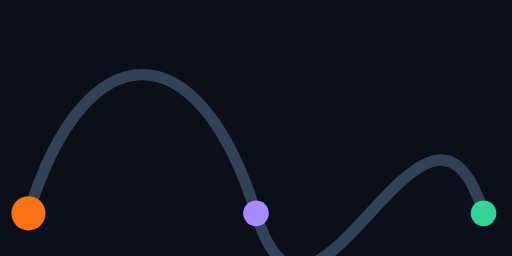
t = 0.00 s
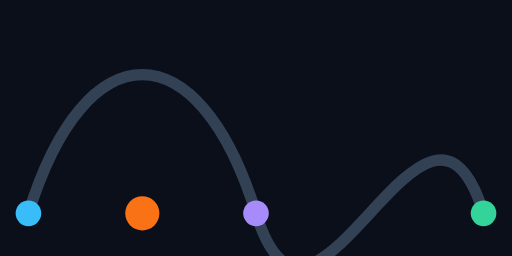
t = 0.42 s
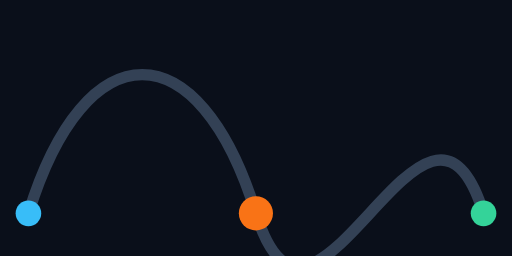
t = 0.83 s
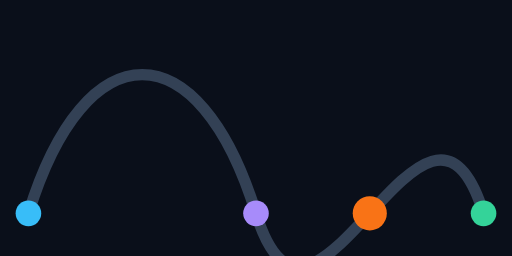
t = 1.25 s
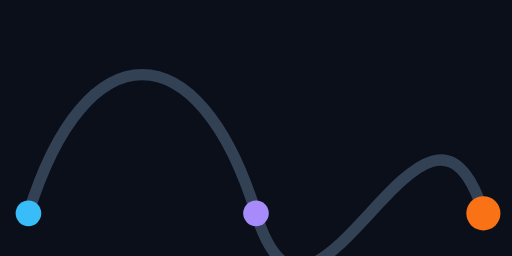
t = 1.67 s
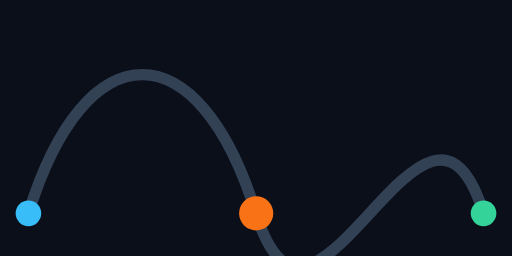
t = 2.08 s

The animated SVG that drew these frames (rendered in a browser with its animation timeline set to each time). Animation: 1 SMIL element (animate=1); one cycle of 2.50 s, repeats indefinitely.

<svg width="360" height="180" viewBox="0 0 360 180" xmlns="http://www.w3.org/2000/svg">
    <rect id="smil-path-shell" x="0" y="0" width="360" height="180" fill="#0a0f1a"/>
    <path id="smil-path-track" d="M20 150 C60 20, 140 20, 180 150 S300 20, 340 150" fill="none" stroke="#334155" stroke-width="8"/>
    <circle id="smil-path-node-a" cx="20" cy="150" r="9" fill="#38bdf8"/>
    <circle id="smil-path-node-b" cx="180" cy="150" r="9" fill="#a78bfa"/>
    <circle id="smil-path-node-c" cx="340" cy="150" r="9" fill="#34d399"/>
    <circle id="smil-path-marker" cx="20" cy="150" r="12" fill="#f97316">
        <animate attributeName="cx" values="20;180;340;20" dur="2.5s" repeatCount="indefinite"/>
    </circle>
</svg>
